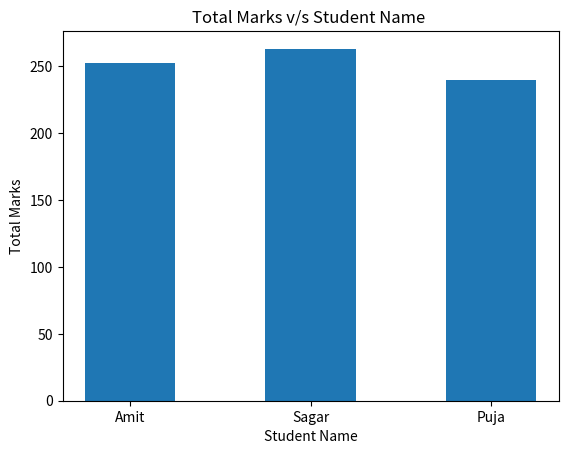

Write the Python code that produced this figure.
import pandas as pd
import matplotlib.pyplot as plt
def data():
    data =pd.DataFrame(
        {'Name':['Amit','Sagar','Pooja'],
         'Math':[85,90,78],
         'English':[75,85,82],
         'Science':[92,88,80]})

    border = "-"*50

    print(border)
    print("General Description :-")
    print(border)         

    print(border)
    print("Shape of DAtaFrame:")
    print(border)
    print(data.shape)
    print("\n")
    print(border)
    print("Column Name :-")
    print(list(data.columns))
    print(border)
    print("\n")
    print(border)
    print("Datatypes of Columns :-")
    print(data.dtypes)
    print(border)

    print(border)
    print("Detailed Description:- ")
    print(border)
    print(data.describe())
    print("\n")
    data['Total']= (data['Math']+data['English']+data['Science'])
    print(border)
    print("Updated DataFrame :-")
    print(border)
    print(data)
    print("\n")

    print(border)
    print("Score in Science greater than 85 :- ")
    print(border)

    print(data[data['Science']>85])

    
    print(border)
    print("Updated Data:-")
    print(border)

    data['Name']=data['Name'].replace("Pooja","Puja")
    print(data)


    print(border)
    print("Sorted Data in Descending Order by total-")
    print(border)

    print(data.sort_values('Total',ascending=False))
          
    plt.bar(data['Name'],data['Total'],width=0.5)
    plt.xlabel("Student Name")
    plt.ylabel("Total Marks")
    plt.title("Total Marks v/s Student Name ")
    plt.show()
    

def main():
    data()



if __name__ =="__main__":
    main()
